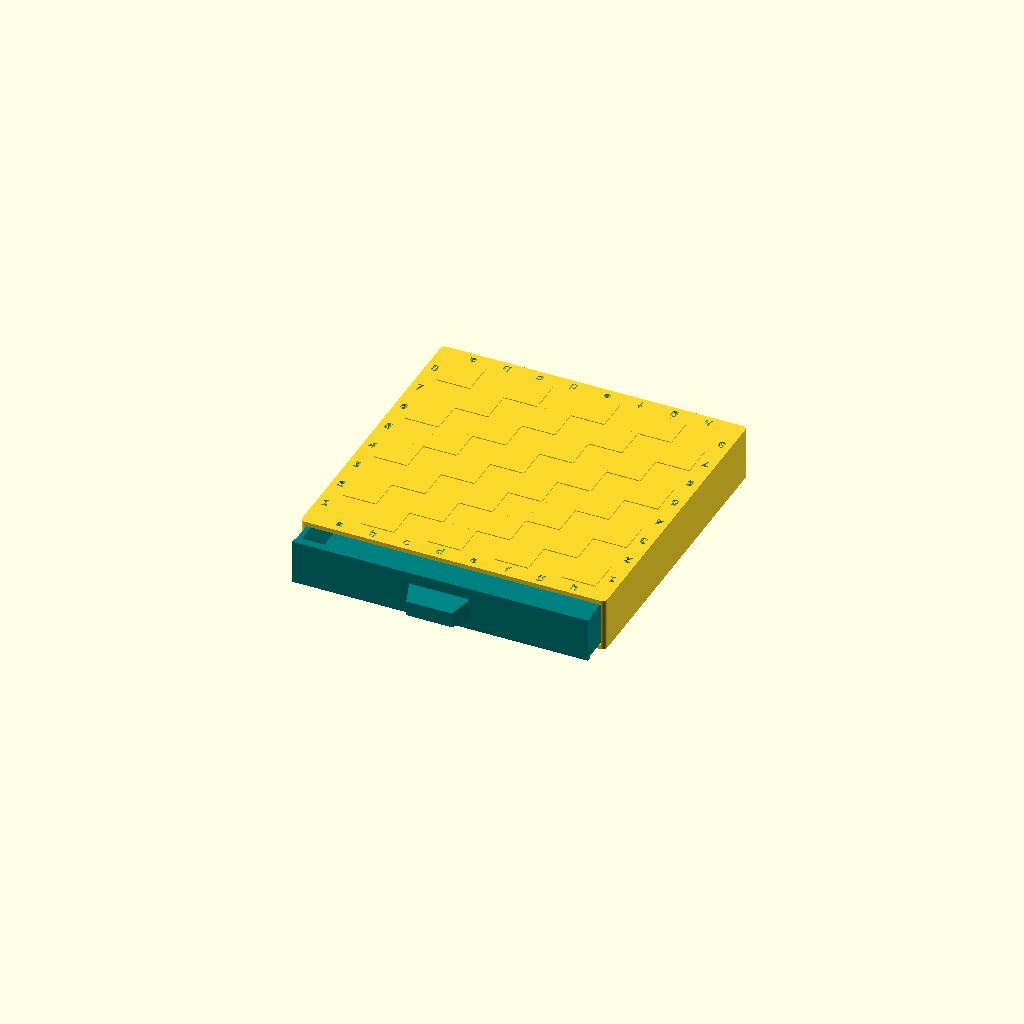
Cell 1: rendered with the file's own defaults.
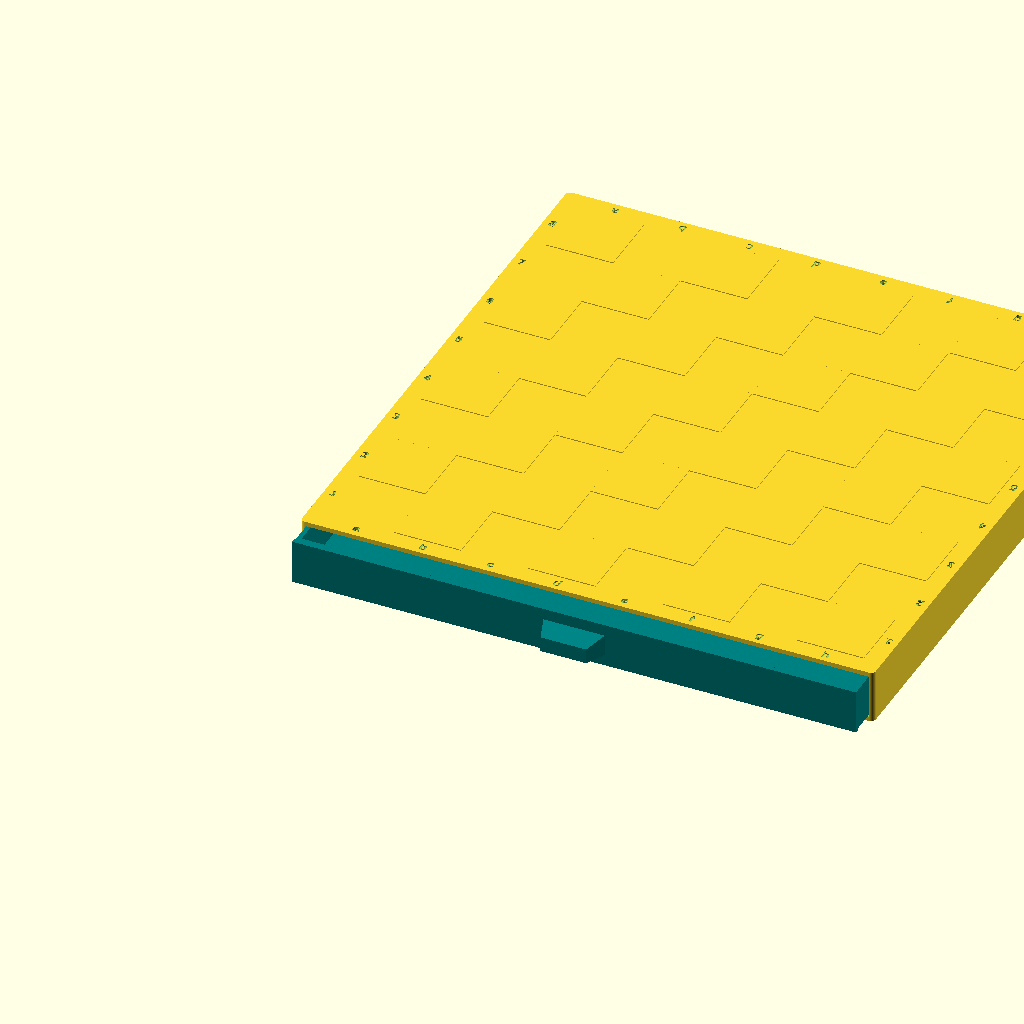
Cell 2: the same model with square_size = 44.
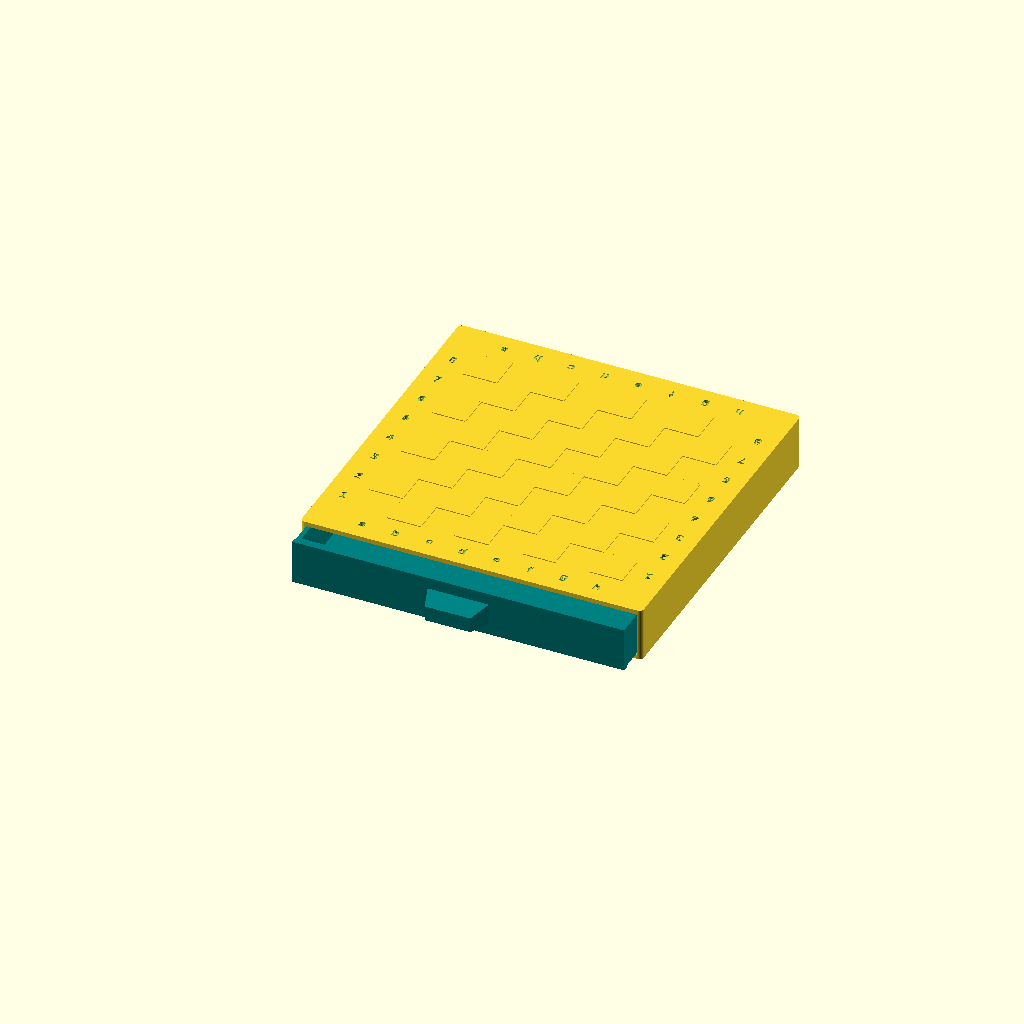
Cell 3: the same model with border_width = 24.
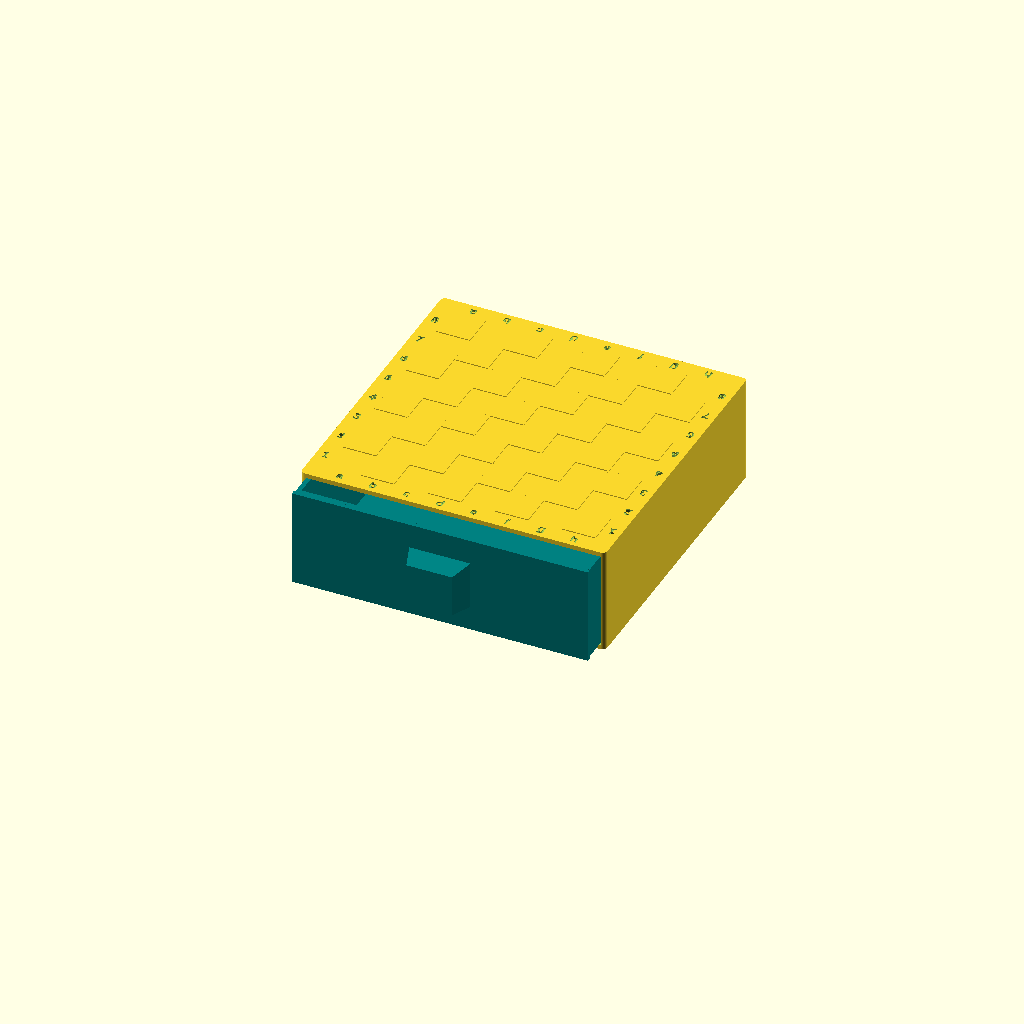
Cell 4: box_height = 70 (everything else at default).
One fixed orthographic camera (rotation 55°, 0°, 25°; colour scheme Cornfield) for every cell.
The OpenSCAD source (OpenSCAD_AI/generated_mode4444l.scad):
// PARAMETERS
square_size = 22;             // Size of one chess square (suitable for miniatures)
border_width = 12;            // Width of the border for notation
box_height = 35;              // Total height of the external box
wall_thickness = 3;           // Thickness of the outer walls
corner_radius = 3;            // Radius for vertical corners
drawer_clearance = 0.6;       // Gap between drawer and box for smooth sliding
text_depth = 0.8;             // Depth of engraved notation
font_size = 6;                // Size of letters/numbers
handle_depth = 15;            // How much the handle sticks out
handle_width = 40;            // Width of the drawer handle

// RENDER CONTROL
// Change this to select which part to render/export
// "assembly" = view both (drawer slightly open)
// "box" = only the outer shell (for STL export)
// "drawer" = only the inner drawer (for STL export)
part_to_show = "assembly"; 

$fn_val = 60;
$fn = $fn_val;

// DERIVED DIMENSIONS
board_active_width = square_size * 8;
total_width = board_active_width + (border_width * 2); // X axis
total_depth = board_active_width + (border_width * 2); // Y axis

// HELPER: Rounded profile for hulling
module rounded_slice(w, d, r, z) {
    translate([0, 0, z])
    hull() {
        translate([r, r, 0]) circle(r=r);
        translate([w-r, r, 0]) circle(r=r);
        translate([w-r, d-r, 0]) circle(r=r);
        translate([r, d-r, 0]) circle(r=r);
    }
}

// 1. MAIN BOX SHELL
module box_shell() {
    difference() {
        union() {
            // Main Body
            linear_extrude(box_height)
                rounded_slice(total_width, total_depth, corner_radius, 0);
            
            // Raised Dark Squares (0.6mm height)
            translate([border_width, border_width, box_height])
            for (x = [0:7]) {
                for (y = [0:7]) {
                    if ((x + y) % 2 == 1) { // Dark squares
                        translate([x*square_size, y*square_size, 0])
                        cube([square_size, square_size, 0.6]);
                    }
                }
            }
        }

        // Cutout for Drawer (Front opening is at Y=0)
        // We leave wall_thickness at the back (Y=total_depth)
        translate([wall_thickness, -1, wall_thickness])
        cube([
            total_width - (wall_thickness*2), 
            total_depth - wall_thickness + 1, // +1 to ensure cut through front face
            box_height - (wall_thickness*2)
        ]);

        // Engraving Notation
        translate([0, 0, box_height]) notation_engraving();
    }
}

// 2. NOTATION MODULE
module notation_engraving() {
    // Font settings
    font_style = "Liberation Sans:style=Bold";
    
    // Letters a-h (Bottom edge / Front)
    for (i = [0:7]) {
        translate([border_width + (i * square_size) + (square_size/2), border_width/2, -text_depth])
        linear_extrude(text_depth * 2)
        text(chr(97 + i), size=font_size, halign="center", valign="center", font=font_style);
    }

    // Letters a-h (Top edge / Back - rotated for opponent)
    for (i = [0:7]) {
        translate([border_width + (i * square_size) + (square_size/2), total_depth - border_width/2, -text_depth])
        linear_extrude(text_depth * 2)
        rotate([0,0,180])
        text(chr(97 + i), size=font_size, halign="center", valign="center", font=font_style);
    }

    // Numbers 1-8 (Left edge)
    for (i = [0:7]) {
        translate([border_width/2, border_width + (i * square_size) + (square_size/2), -text_depth])
        linear_extrude(text_depth * 2)
        text(str(i + 1), size=font_size, halign="center", valign="center", font=font_style);
    }

    // Numbers 1-8 (Right edge - rotated)
    for (i = [0:7]) {
        translate([total_width - border_width/2, border_width + (i * square_size) + (square_size/2), -text_depth])
        linear_extrude(text_depth * 2)
        rotate([0,0,180])
        text(str(i + 1), size=font_size, halign="center", valign="center", font=font_style);
    }
}

// 3. DRAWER MODULE
module drawer() {
    // Calculate available space based on shell and clearance
    dr_w = total_width - (wall_thickness*2) - (drawer_clearance*2);
    // Depth is slightly less to sit lush
    dr_d = total_depth - wall_thickness - drawer_clearance; 
    dr_h = box_height - (wall_thickness*2) - (drawer_clearance*2);
    
    union() {
        // Actual Drawer Bin
        difference() {
            // Outer shape of drawer
            translate([0, 0, 0])
            cube([dr_w, dr_d, dr_h]);
            
            // Hollow interior
            translate([wall_thickness, wall_thickness, wall_thickness])
            cube([dr_w - (wall_thickness*2), dr_d - wall_thickness + 1, dr_h]); // Open top logic implies walls
        }
        
        // Front Plate (Slightly larger to cover the gap)
        translate([-drawer_clearance, -wall_thickness, -drawer_clearance])
        cube([dr_w + (drawer_clearance*2), wall_thickness, dr_h + (drawer_clearance*2)]);
        
        // Handle (Trapezoidal profile via hull)
        translate([dr_w/2, -wall_thickness, dr_h/2])
        rotate([90, 0, 0]) // Rotate so we build out from front face
        hull() {
            // Base of handle at drawer face
            translate([-handle_width/2, -dr_h/4, 0])
            cube([handle_width, dr_h/2, 0.1]);
            
            // Tip of handle
            translate([-handle_width/2 + 5, -dr_h/4 + 2, handle_depth])
            cube([handle_width - 10, dr_h/2 - 4, 0.1]);
        }
    }
}

// LOGIC TO DISPLAY PARTS
if (part_to_show == "box") {
    box_shell();
} 
else if (part_to_show == "drawer") {
    drawer();
} 
else {
    // Assembly View
    box_shell();
    
    // Position drawer slightly open
    color("Teal")
    translate([wall_thickness + drawer_clearance, -15, wall_thickness + drawer_clearance])
    drawer();
}
Customizer parameters (derived from the source; name, type, default, range or options):
square_size: number, default 22
border_width: number, default 12
box_height: number, default 35
wall_thickness: number, default 3
corner_radius: number, default 3
drawer_clearance: number, default 0.6
text_depth: number, default 0.8
font_size: number, default 6
handle_depth: number, default 15
handle_width: number, default 40
part_to_show: string, default "assembly"
